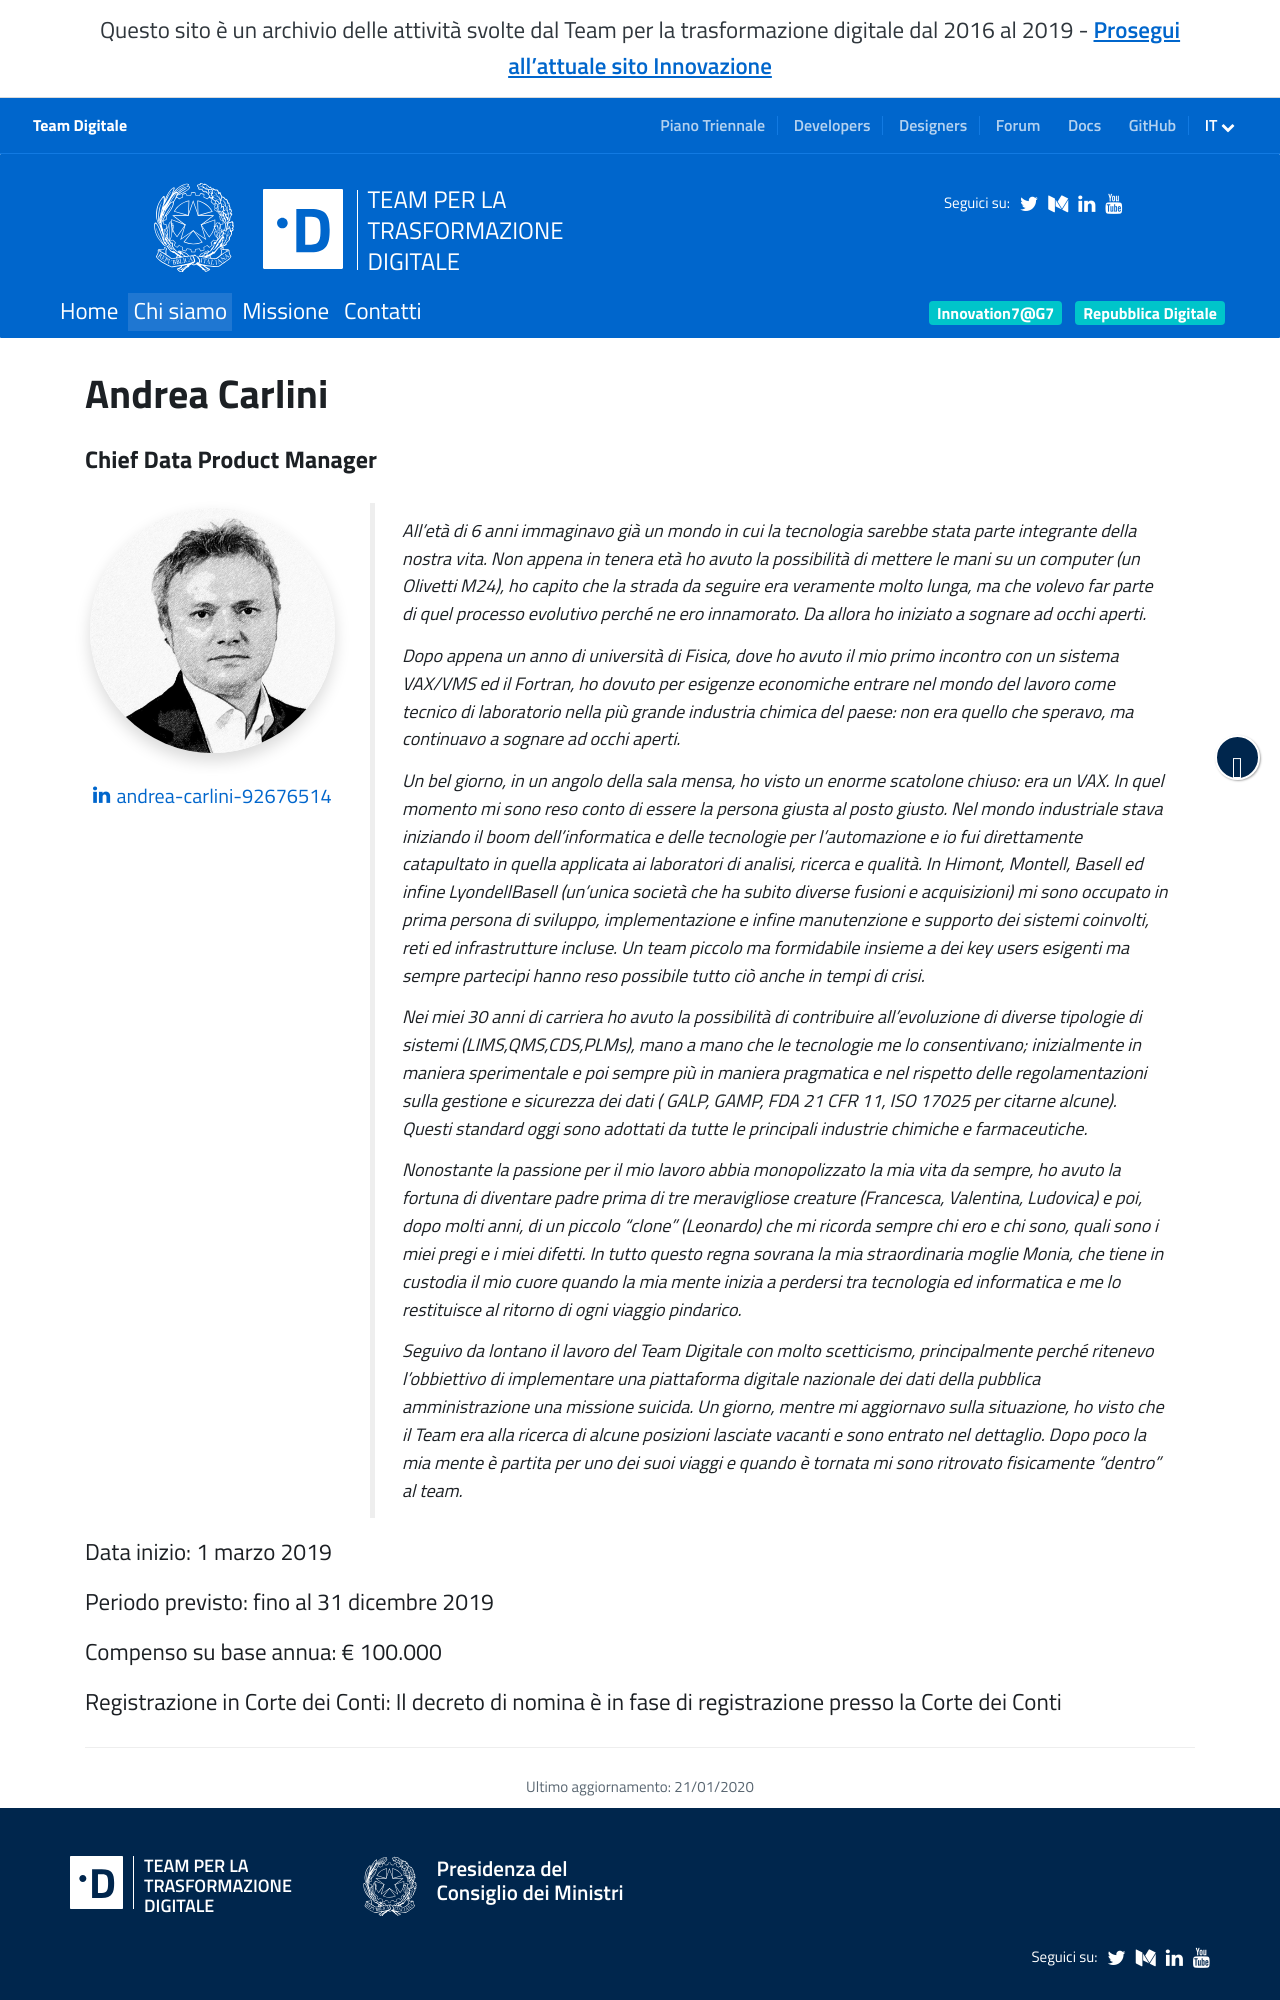

repository: teamdigitale/teamdigitale.governo.it · page: it/people/andrea-carlini.htm · generator: jekyll

---
title: Andrea Carlini
lang: it
role: Chief Data Product Manager
layout: people
permalink: /it/people/andrea-carlini.htm
ref: andrea-carlini
parent_ref: team
linkedin_url: https://www.linkedin.com/in/andrea-carlini-92676514/
start_date: 1 marzo 2019
period_provided: fino al 31 dicembre 2019
annual_compensation: € 100.000
approved_by_court: Il decreto di nomina è in fase di registrazione presso la Corte dei Conti
---
All'età di 6 anni immaginavo già un mondo in cui la tecnologia sarebbe stata parte integrante della nostra vita. Non appena in tenera età ho avuto la possibilità di mettere le mani su un computer (un Olivetti M24), ho capito che la strada da seguire era veramente molto lunga, ma che volevo far parte di quel processo evolutivo perché ne ero innamorato. Da allora ho iniziato a sognare ad occhi aperti.

Dopo appena un anno di università di Fisica, dove ho avuto il mio primo incontro con un sistema VAX/VMS ed il Fortran, ho dovuto per esigenze economiche entrare nel mondo del lavoro come tecnico di laboratorio nella più grande industria chimica del paese: non era quello che speravo, ma continuavo a sognare ad occhi aperti. 

Un bel giorno, in un angolo della sala mensa, ho visto un enorme scatolone chiuso: era un VAX. In quel momento mi sono reso conto di essere la persona giusta al posto giusto. Nel mondo industriale stava iniziando il boom dell'informatica e delle tecnologie per l'automazione e io fui direttamente catapultato in quella applicata ai laboratori di analisi, ricerca e qualità.
In Himont, Montell, Basell ed infine LyondellBasell (un’unica società che ha subito diverse fusioni e acquisizioni) mi sono occupato in prima persona di sviluppo, implementazione e infine manutenzione e supporto dei sistemi coinvolti, reti ed infrastrutture incluse. Un team piccolo ma formidabile insieme a dei key users esigenti ma sempre partecipi hanno reso possibile tutto ciò anche in tempi di crisi.

Nei miei 30 anni di carriera ho avuto la possibilità di contribuire all’evoluzione di diverse tipologie di sistemi (LIMS,QMS,CDS,PLMs), mano a mano che le tecnologie me lo consentivano; inizialmente in maniera sperimentale e poi sempre più in maniera pragmatica e nel rispetto delle regolamentazioni sulla gestione e sicurezza dei dati ( GALP, GAMP, FDA 21 CFR 11, ISO 17025 per citarne alcune). Questi standard oggi sono adottati da tutte le principali industrie chimiche e farmaceutiche.

Nonostante la passione per il mio lavoro abbia monopolizzato la mia vita da sempre, ho avuto la fortuna di diventare padre prima di tre meravigliose creature (Francesca, Valentina, Ludovica) e poi, dopo molti anni, di un piccolo "clone" (Leonardo) che mi ricorda sempre chi ero e chi sono, quali sono i miei pregi e i miei difetti. In tutto questo regna sovrana la mia straordinaria moglie Monia, che tiene in custodia il mio cuore quando la mia mente inizia a perdersi tra tecnologia ed informatica e me lo restituisce al ritorno di ogni viaggio pindarico.
